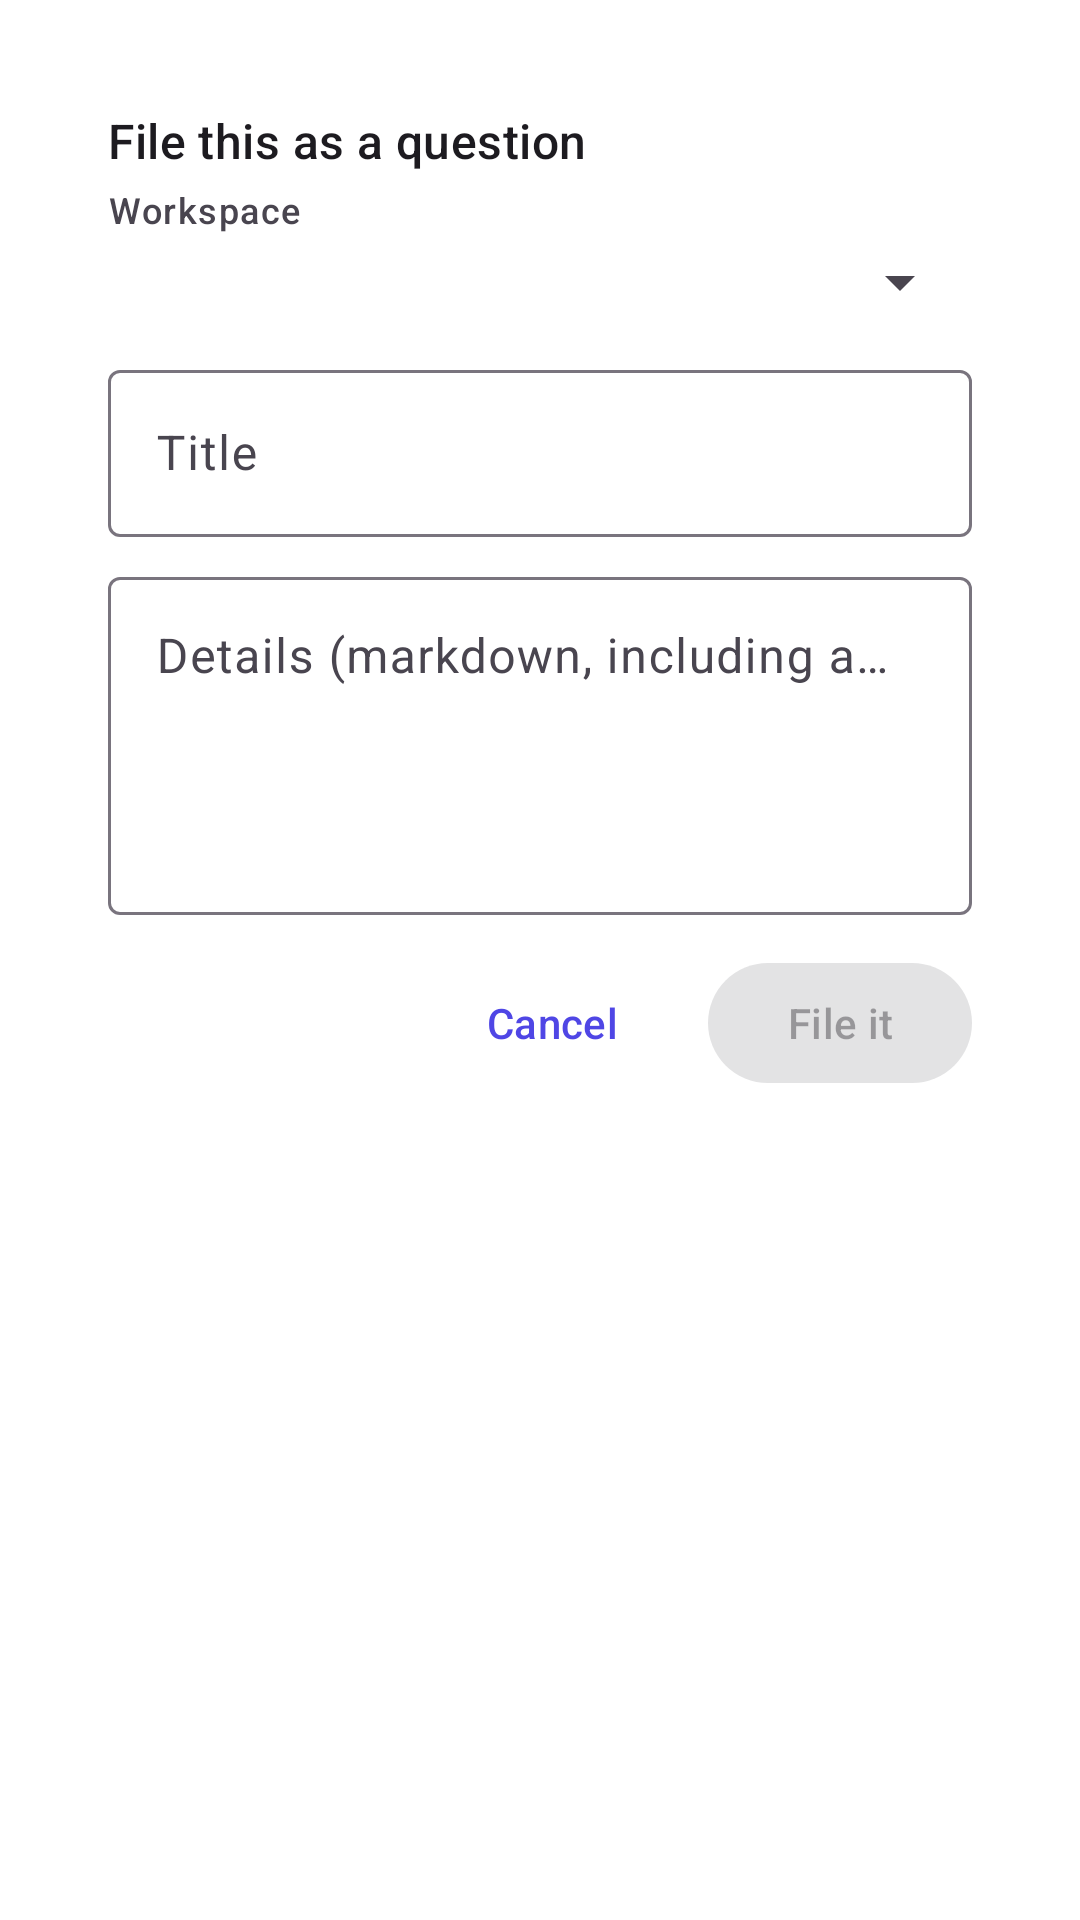

This screen was rendered from an Android layout file. Write that file and the resources it references.
<!-- AndroidManifest.xml: activity theme Theme.Beadcause.Dialog -->
<!-- res/layout/activity_share.xml -->
<?xml version="1.0" encoding="utf-8"?>
<ScrollView xmlns:android="http://schemas.android.com/apk/res/android"
    android:layout_width="match_parent"
    android:layout_height="wrap_content">

    <LinearLayout
        android:layout_width="match_parent"
        android:layout_height="wrap_content"
        android:orientation="vertical"
        android:padding="20dp">

        <TextView
            android:layout_width="match_parent"
            android:layout_height="wrap_content"
            android:text="@string/share_heading"
            android:textAppearance="@style/TextAppearance.Material3.TitleMedium" />

        <TextView
            android:layout_width="match_parent"
            android:layout_height="wrap_content"
            android:layout_marginTop="4dp"
            android:text="@string/share_workspace"
            android:textAppearance="@style/TextAppearance.Material3.LabelMedium" />

        <Spinner
            android:id="@+id/workspace"
            android:layout_width="match_parent"
            android:layout_height="wrap_content"
            android:layout_marginTop="4dp" />

        <com.google.android.material.textfield.TextInputLayout
            style="@style/Widget.Material3.TextInputLayout.OutlinedBox"
            android:layout_width="match_parent"
            android:layout_height="wrap_content"
            android:layout_marginTop="12dp"
            android:hint="@string/share_title_hint">

            <com.google.android.material.textfield.TextInputEditText
                android:id="@+id/title"
                android:layout_width="match_parent"
                android:layout_height="wrap_content"
                android:inputType="textCapSentences"
                android:maxLines="2" />
        </com.google.android.material.textfield.TextInputLayout>

        <com.google.android.material.textfield.TextInputLayout
            style="@style/Widget.Material3.TextInputLayout.OutlinedBox"
            android:layout_width="match_parent"
            android:layout_height="wrap_content"
            android:layout_marginTop="8dp"
            android:hint="@string/share_body_hint">

            <com.google.android.material.textfield.TextInputEditText
                android:id="@+id/body"
                android:layout_width="match_parent"
                android:layout_height="wrap_content"
                android:gravity="top"
                android:inputType="textMultiLine|textCapSentences"
                android:maxLines="8"
                android:minLines="4" />
        </com.google.android.material.textfield.TextInputLayout>

        <TextView
            android:id="@+id/status"
            android:layout_width="match_parent"
            android:layout_height="wrap_content"
            android:layout_marginTop="8dp"
            android:textAppearance="@style/TextAppearance.Material3.BodySmall"
            android:visibility="gone" />

        <LinearLayout
            android:layout_width="match_parent"
            android:layout_height="wrap_content"
            android:layout_marginTop="12dp"
            android:gravity="end"
            android:orientation="horizontal">

            <com.google.android.material.button.MaterialButton
                android:id="@+id/cancel"
                style="@style/Widget.Material3.Button.TextButton"
                android:layout_width="wrap_content"
                android:layout_height="wrap_content"
                android:text="@string/share_cancel" />

            <com.google.android.material.button.MaterialButton
                android:id="@+id/file"
                android:layout_width="wrap_content"
                android:layout_height="wrap_content"
                android:layout_marginStart="8dp"
                android:enabled="false"
                android:text="@string/share_file" />
        </LinearLayout>
    </LinearLayout>
</ScrollView>
<!-- resources referenced by this layout -->
<resources>
  <string name="share_body_hint">Details (markdown, including a decision block)</string>
  <string name="share_cancel">Cancel</string>
  <string name="share_file">File it</string>
  <string name="share_heading">File this as a question</string>
  <string name="share_title_hint">Title</string>
  <string name="share_workspace">Workspace</string>
  <style name="Theme.Beadcause.Dialog" parent="Theme.Material3.DayNight.Dialog">
          <item name="colorPrimary">@color/brand</item>
      </style>
  <color name="brand">#4F46E5</color>
</resources>
